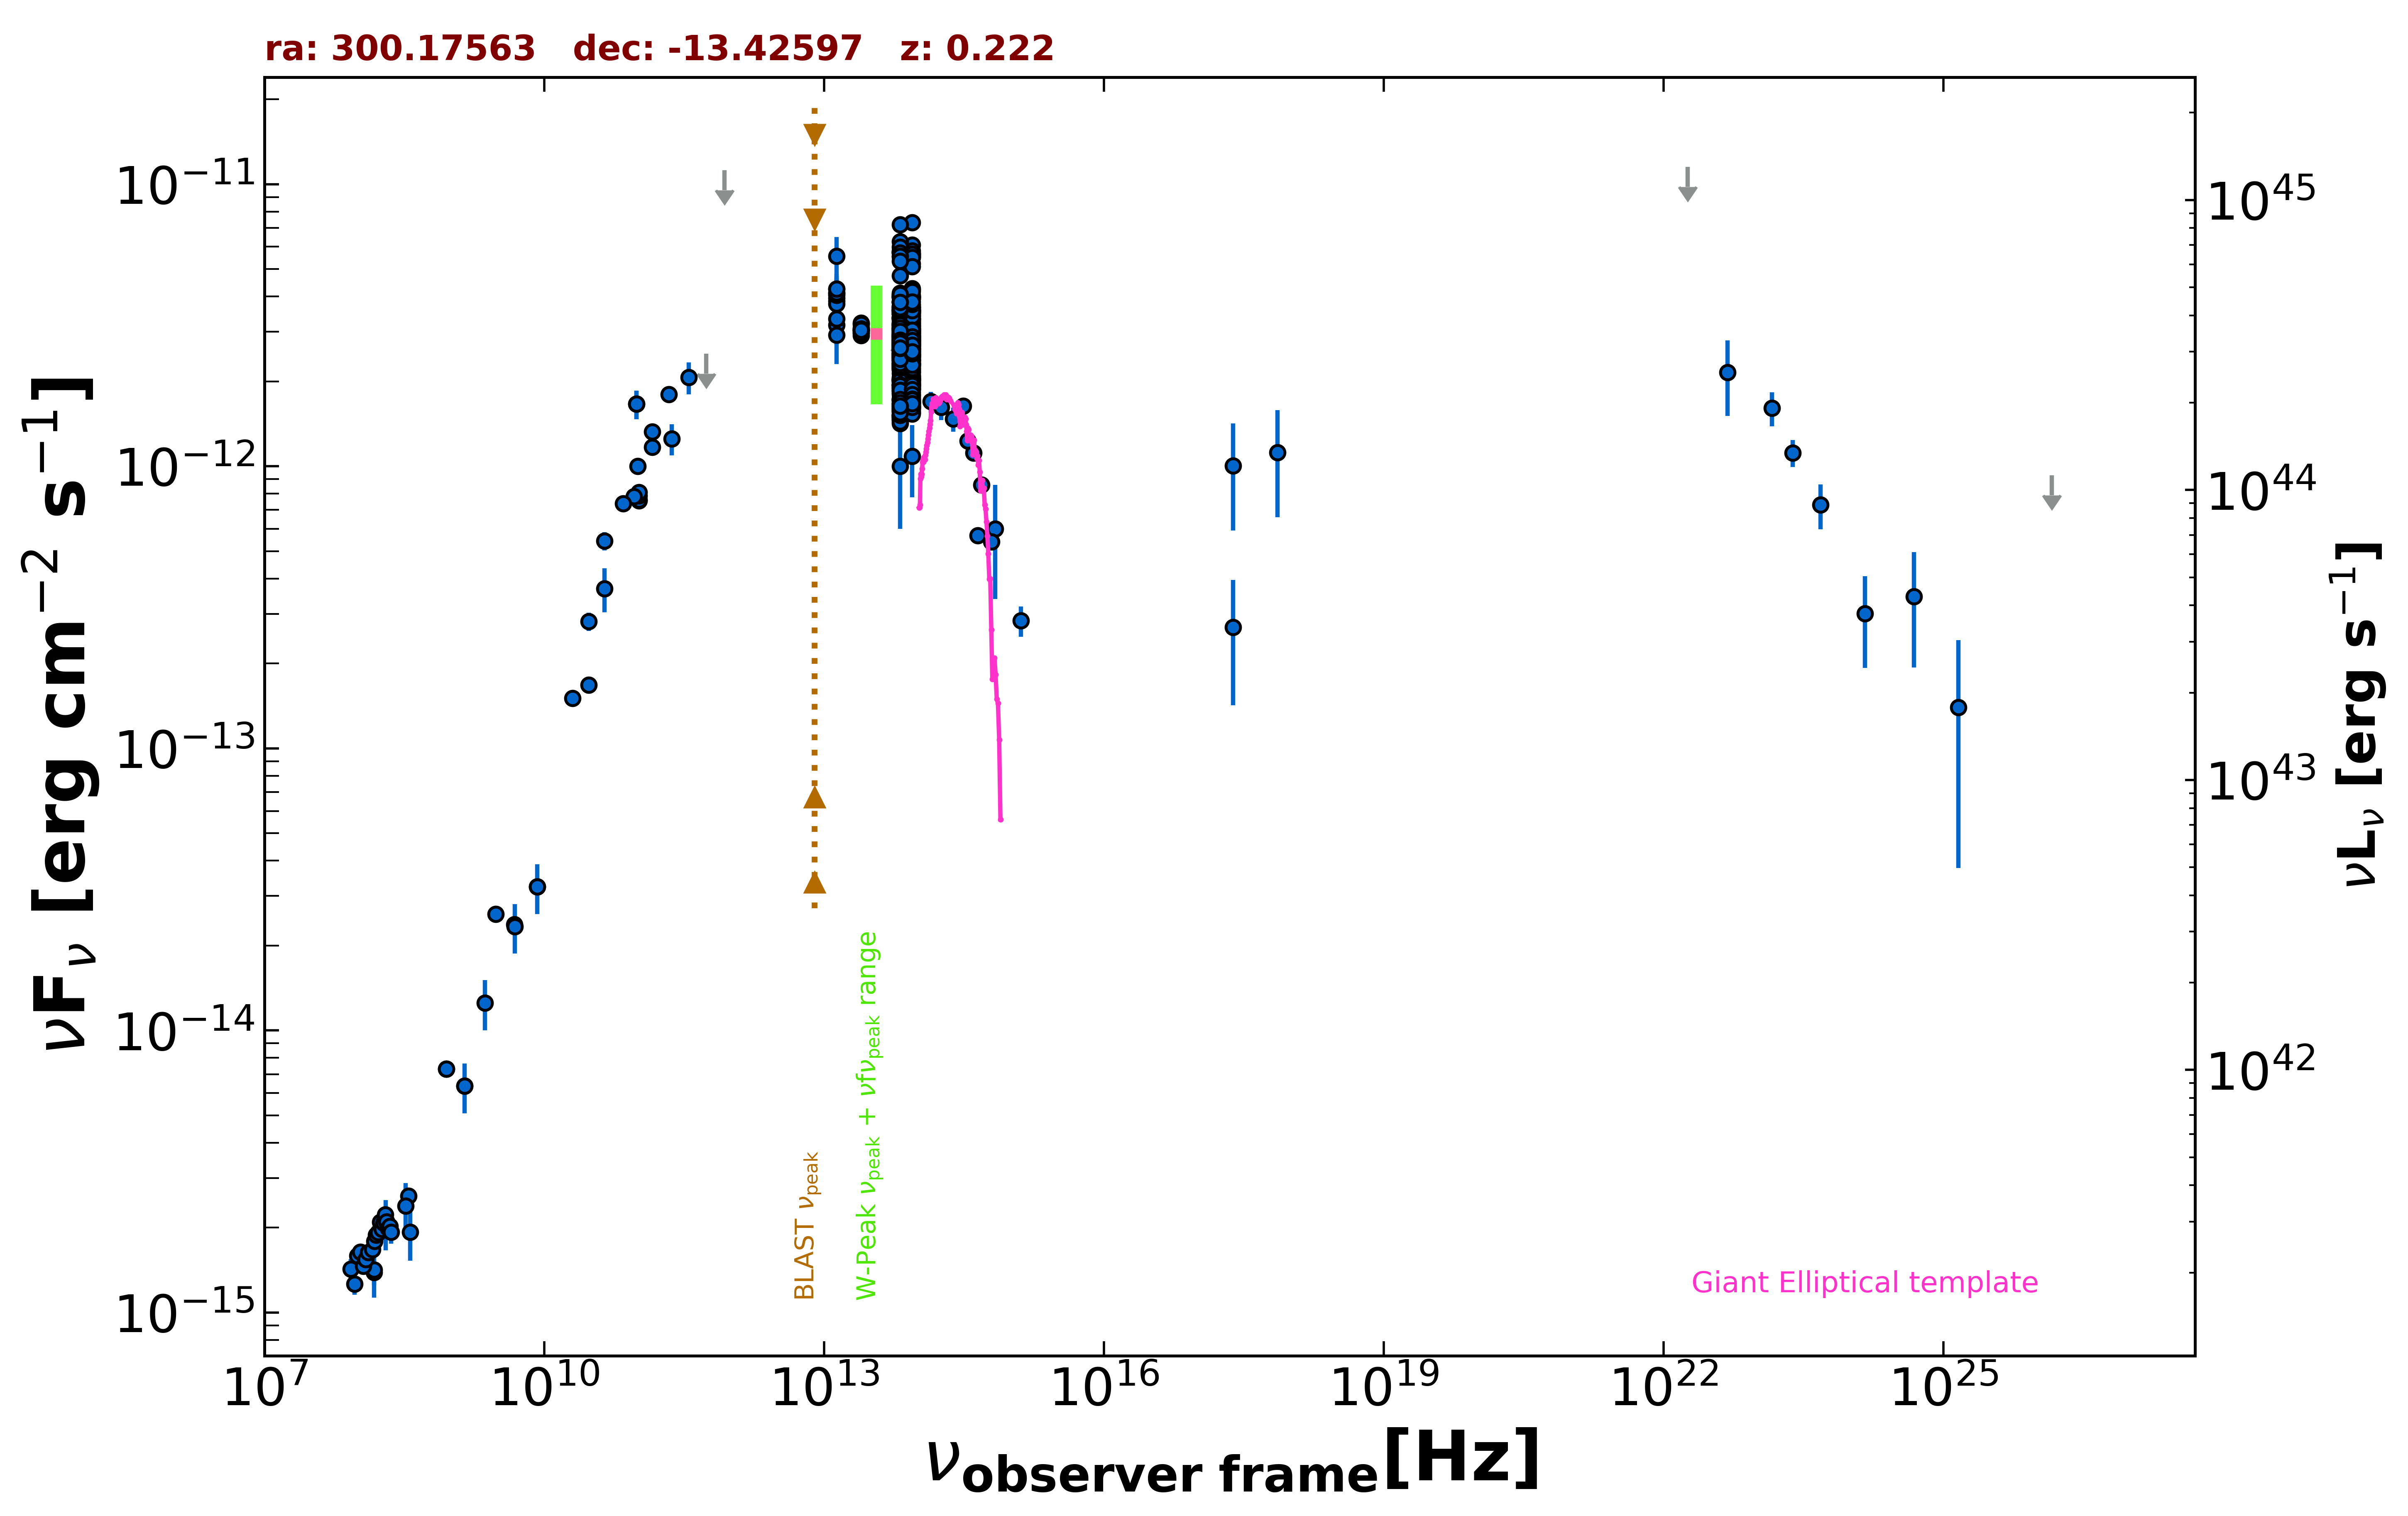

Source data for this figure (header and first rows):
freq., flux, err_flux, MJD_start, MJD_end, flag, catalog, reference
1.400e+09, 6.350e-15, 2.240e-16, 55000, 55000, , NVSS, Condon et al. 1998  AJ  115  1693
8.870e+08, 7.310e-15, 5.170e-16, 55000, 55000, , RACS, Hale et al. 2021  PASA  38  e058
8.870e+08, 7.310e-15, 5.170e-16, 55000, 55000, , RACS, Hale et al. 2021  PASA  38  e058
3.000e+09, 2.588e-14, 9.500e-17, 55000, 55000, , VLASSQL, Gordon et al. 2021  ApJS  255  30
2.418e+17, 1.004e-12, 4.124e-13, 55000, 55000, , XMMSL2, Saxton et al. 2008  A&A  480  611
7.253e+17, 1.120e-12, 4.605e-13, 55000, 55000, , XMMSL2, Saxton et al. 2008  A&A  480  611
2.418e+17, 2.689e-13, 1.269e-13, 55000, 55000, , RASS, Boller et al. 2016  A&A  103  1
1.500e+08, 1.390e-15, 1.390e-16, 55000, 55000, , TGSS150, Intema et al. 2017  A&A  598  A781
3.520e+08, 2.587e-15, 1.350e-17, 55000, 55000, , WISH352, De Bruce et al. 2002  A&A  394  59
2.000e+10, 1.506e-13, 7.600e-15, 55000, 55000, , AT20G, Murphy et al. 2010  MNRAS  402  2403
8.400e+09, 3.237e-14, 0.000e+00, 55000, 55000, , CRATES, Healey et al. 2007  ApJS  171  61
4.800e+09, 2.376e-14, 1.340e-15, 55000, 55000, , PMN, Griffith et al. 1993-1996  VizieR  VIII/…
9.746e+10, 1.662e-12, 1.950e-13, 57340, 57340, , ALMA, Bonato et al. 2019  MNRAS  485  1188
9.746e+10, 1.662e-12, 1.950e-13, 57340, 57340, , ALMA, Bonato et al. 2019  MNRAS  485  1188
1.036e+11, 7.552e-13, 3.780e-14, 57940, 57940, , ALMA, Bonato et al. 2019  MNRAS  485  1188
1.035e+11, 7.608e-13, 3.800e-14, 57947, 57947, , ALMA, Bonato et al. 2019  MNRAS  485  1188
1.035e+11, 7.866e-13, 3.935e-14, 57953, 57953, , ALMA, Bonato et al. 2019  MNRAS  485  1188
2.330e+11, 1.251e-12, 1.585e-13, 58139, 58139, , ALMA, Bonato et al. 2019  MNRAS  485  1188
1.035e+11, 8.083e-13, 4.035e-14, 58141, 58141, , ALMA, Bonato et al. 2019  MNRAS  485  1188
9.150e+10, 7.814e-13, 3.935e-14, 58141, 58141, , ALMA, Bonato et al. 2019  MNRAS  485  1188
1.430e+11, 1.169e-12, 5.700e-14, 55000, 55000, , PCCS2143, GHz The Planck Collaboration 2018  A&A  …
3.000e+10, 1.680e-13, 1.160e-14, 55000, 55000, , PCCS2, 30 GHz The Planck Collaboration 2018  A&…
4.400e+10, 3.689e-13, 6.555e-14, 55000, 55000, , PCCS2, 44 GHz The Planck Collaboration 2018  A&…
3.000e+10, 2.815e-13, 2.105e-14, 55000, 55000, , PCNT, The Planck Collaboration 2018  A&A  619 …
4.400e+10, 5.430e-13, 4.050e-14, 55000, 55000, , PCNT, The Planck Collaboration 2018  A&A  619 …
7.000e+10, 7.382e-13, 4.745e-14, 55000, 55000, , PCNT, The Planck Collaboration 2018  A&A  619 …
1.000e+11, 1.001e-12, 3.710e-14, 55000, 55000, , PCNT, The Planck Collaboration 2018  A&A  619 …
1.430e+11, 1.328e-12, 5.800e-14, 55000, 55000, , PCNT, The Planck Collaboration 2018  A&A  619 …
2.170e+11, 1.801e-12, 1.035e-13, 55000, 55000, , PCNT, The Planck Collaboration 2018  A&A  619 …
3.530e+11, 2.069e-12, 2.690e-13, 55000, 55000, , PCNT, The Planck Collaboration 2018  A&A  619 …
5.450e+11, 2.504e-12, 0.000e+00, 55000, 55000, UL, PCNT, The Planck Collaboration 2018  A&A  619 …
8.570e+11, 1.122e-11, 0.000e+00, 55000, 55000, UL, PCNT, The Planck Collaboration 2018  A&A  619 …
1.389e+14, 1.698e-12, 1.405e-13, 55000, 55000, , 2MASS, Skrutskie et al. 2006  AJ  131  1163
1.804e+14, 1.617e-12, 1.610e-13, 55000, 55000, , 2MASS, Skrutskie et al. 2006  AJ  131  1163
2.427e+14, 1.471e-12, 1.435e-13, 55000, 55000, , 2MASS, Skrutskie et al. 2006  AJ  131  1163
8.817e+13, 2.608e-12, 5.000e-15, 55000, 55000, , UNWISE, Schlafly et al. 2019  ApJS  240  30
6.517e+13, 2.667e-12, 7.000e-15, 55000, 55000, , UNWISE, Schlafly et al. 2019  ApJS  240  30
8.817e+13, 3.321e-12, 7.050e-14, 55000, 55000, , WISE, Wright et al. 2010  AJ  140  1868
6.517e+13, 3.335e-12, 6.150e-14, 55000, 55000, , WISE, Wright et al. 2010  AJ  140  1868
2.498e+13, 3.047e-12, 6.450e-14, 55000, 55000, , WISE, Wright et al. 2010  AJ  140  1868
1.363e+13, 3.854e-12, 2.270e-13, 55000, 55000, , WISE, Wright et al. 2010  AJ  140  1868
8.817e+13, 5.578e-12, 1.385e-13, 57861, 57861, , NEOWISE, Mainzer et al. 2014  ApJ  792  30
6.517e+13, 5.790e-12, 1.280e-13, 57861, 57861, , NEOWISE, Mainzer et al. 2014  ApJ  792  30
8.817e+13, 5.718e-12, 1.050e-13, 57861, 57861, , NEOWISE, Mainzer et al. 2014  ApJ  792  30
6.517e+13, 5.752e-12, 1.380e-13, 57861, 57861, , NEOWISE, Mainzer et al. 2014  ApJ  792  30
8.817e+13, 2.638e-12, 7.800e-14, 57864, 57864, , NEOWISE, Mainzer et al. 2014  ApJ  792  30
6.517e+13, 2.584e-12, 8.300e-14, 57864, 57864, , NEOWISE, Mainzer et al. 2014  ApJ  792  30
8.817e+13, 2.814e-12, 6.750e-14, 57864, 57864, , NEOWISE, Mainzer et al. 2014  ApJ  792  30
6.517e+13, 2.926e-12, 9.450e-14, 57864, 57864, , NEOWISE, Mainzer et al. 2014  ApJ  792  30
8.817e+13, 3.213e-12, 7.650e-14, 57864, 57864, , NEOWISE, Mainzer et al. 2014  ApJ  792  30
6.517e+13, 3.061e-12, 7.900e-14, 57864, 57864, , NEOWISE, Mainzer et al. 2014  ApJ  792  30
8.817e+13, 5.501e-12, 1.010e-13, 57861, 57861, , NEOWISE, Mainzer et al. 2014  ApJ  792  30
6.517e+13, 5.534e-12, 1.225e-13, 57861, 57861, , NEOWISE, Mainzer et al. 2014  ApJ  792  30
8.817e+13, 5.578e-12, 1.130e-13, 57861, 57861, , NEOWISE, Mainzer et al. 2014  ApJ  792  30
6.517e+13, 5.758e-12, 1.220e-13, 57861, 57861, , NEOWISE, Mainzer et al. 2014  ApJ  792  30
8.817e+13, 7.326e-12, 1.215e-13, 57861, 57861, , NEOWISE, Mainzer et al. 2014  ApJ  792  30
6.517e+13, 7.195e-12, 1.325e-13, 57861, 57861, , NEOWISE, Mainzer et al. 2014  ApJ  792  30
8.817e+13, 6.099e-12, 1.235e-13, 57861, 57861, , NEOWISE, Mainzer et al. 2014  ApJ  792  30
6.517e+13, 6.261e-12, 1.385e-13, 57861, 57861, , NEOWISE, Mainzer et al. 2014  ApJ  792  30
8.817e+13, 5.803e-12, 1.070e-13, 57861, 57861, , NEOWISE, Mainzer et al. 2014  ApJ  792  30
... 550 more rows
